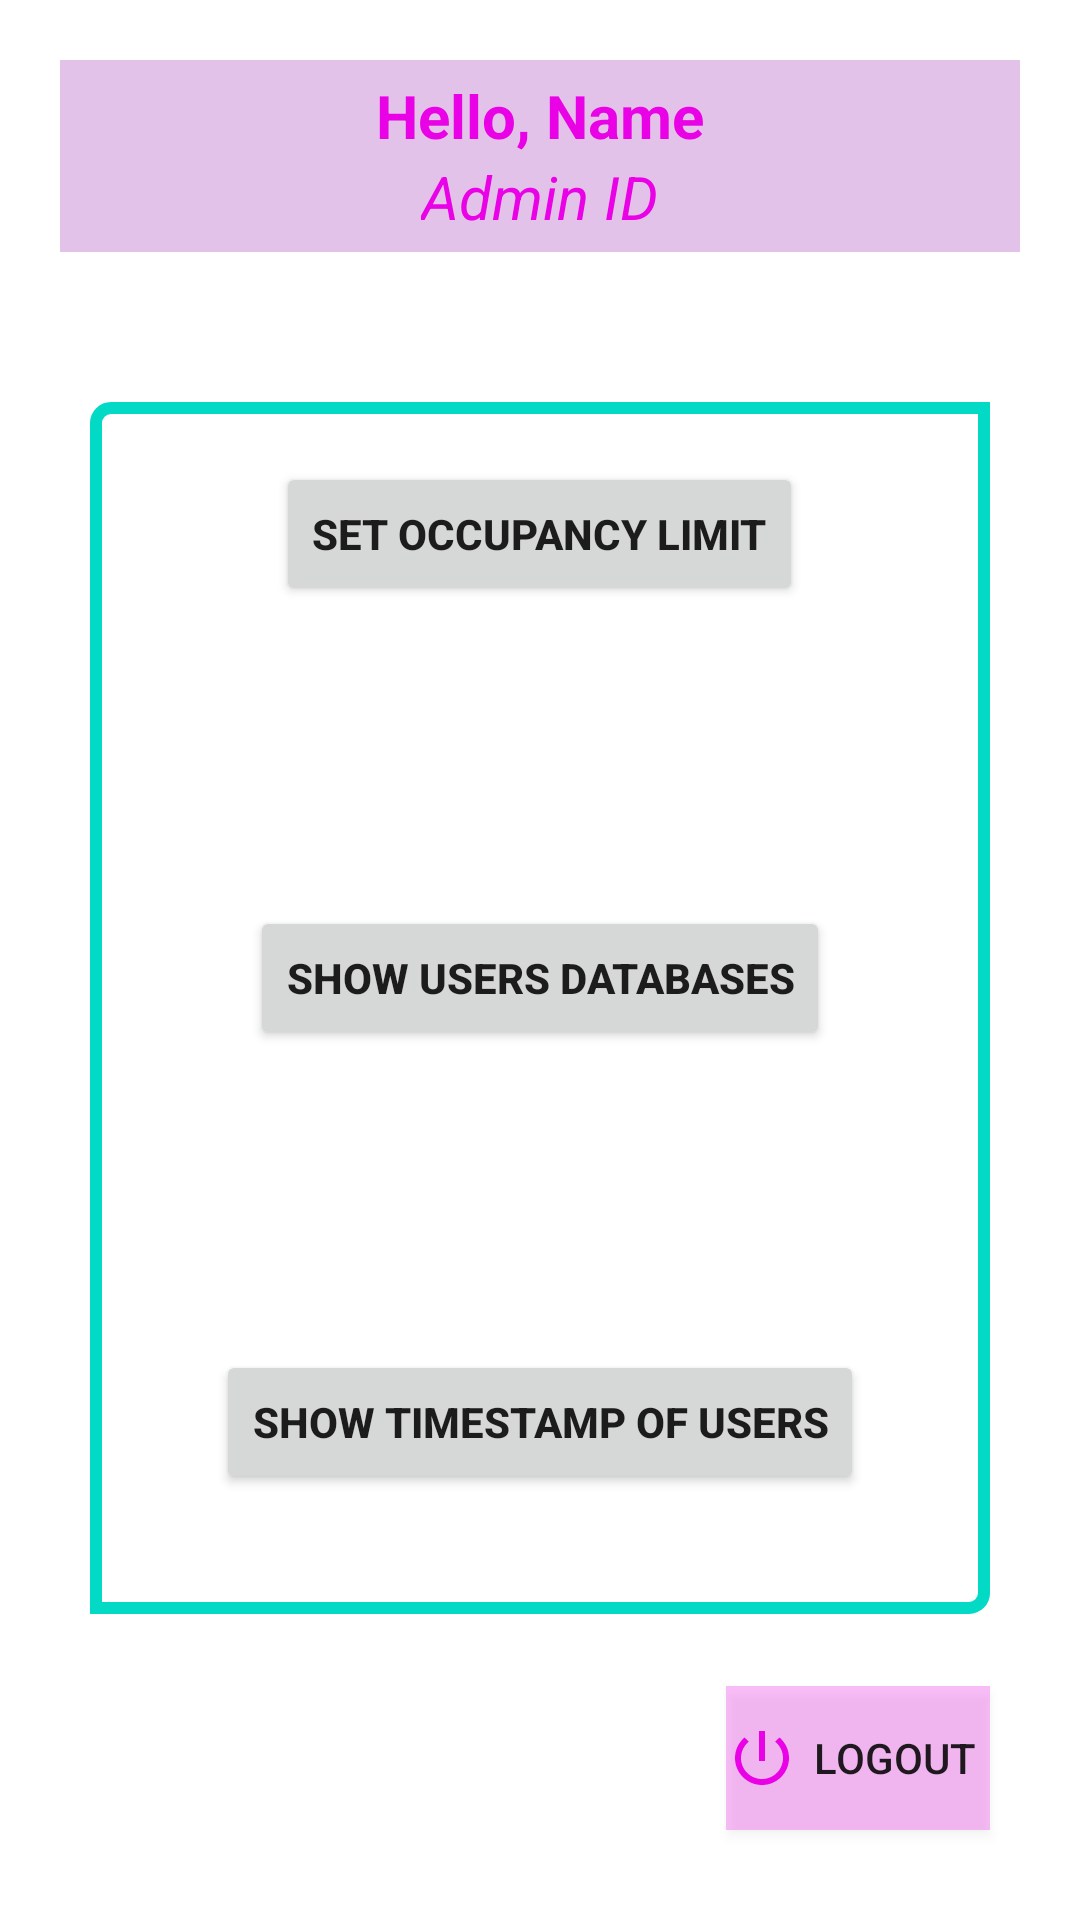

Write the Android layout XML for this screen, with the resource values it uses.
<!-- AndroidManifest.xml: application theme Theme.OMSApp -->
<!-- res/layout/activity_admin_dashboard.xml -->
<?xml version="1.0" encoding="utf-8"?>
<RelativeLayout
    xmlns:android="http://schemas.android.com/apk/res/android"
    xmlns:app="http://schemas.android.com/apk/res-auto"
    xmlns:tools="http://schemas.android.com/tools"
    android:layout_width="match_parent"
    android:layout_height="match_parent"
    tools:context=".AdminDashboard">

    <LinearLayout
        android:id="@+id/LinearLayoutAD1"
        android:layout_width="match_parent"
        android:orientation="vertical"
        android:gravity="center"
        android:background="#489C27B0"
        android:layout_margin="20dp"
        android:layout_alignParentRight="true"
        android:padding="5dp"
        android:layout_height="wrap_content">


        <TextView
            android:id="@+id/name_admin_dashboard"
            android:layout_width="wrap_content"
            android:layout_height="wrap_content"
            android:text="Hello, Name"
            android:textColor="#E902E5"
            android:textSize="20sp"
            android:textStyle="bold" />

        <TextView
            android:id="@+id/ID_admin_dashboard"
            android:layout_width="wrap_content"
            android:layout_height="wrap_content"
            android:text="Admin ID"
            android:textColor="#E902E5"
            android:textSize="20sp"
            android:textStyle="italic" />

    </LinearLayout>

    <LinearLayout
        android:id="@+id/LinearLayoutAD2"
        android:layout_width="match_parent"
        android:layout_height="wrap_content"
        android:layout_below="@+id/LinearLayoutAD1"
        android:layout_margin="30dp"
        android:layout_marginStart="20dp"
        android:layout_marginTop="20dp"
        android:layout_marginEnd="20dp"
        android:layout_marginBottom="20dp"
        android:background="@drawable/background_border"
        android:gravity="center"
        android:orientation="vertical">

        <androidx.appcompat.widget.AppCompatButton
            android:id="@+id/setSeats"
            android:layout_width="wrap_content"
            android:layout_height="wrap_content"
            android:layout_centerInParent="true"
            android:layout_marginTop="20dp"
            android:onClick="setSetOccupancy"
            android:text="Set Occupancy Limit"
            android:textStyle="bold"
            tools:ignore="OnClick" />

        <androidx.appcompat.widget.AppCompatButton
            android:id="@+id/ShowDatabaseOfUsers"
            android:layout_width="wrap_content"
            android:layout_height="wrap_content"
            android:layout_centerInParent="true"
            android:layout_marginTop="100dp"
            android:text="Show Users Databases"
            android:textStyle="bold" />

        <androidx.appcompat.widget.AppCompatButton
            android:id="@+id/showCheck_out_in"
            android:layout_width="wrap_content"
            android:layout_height="wrap_content"
            android:layout_centerInParent="true"
            android:layout_marginTop="100dp"
            android:layout_marginBottom="40dp"
            android:text="show Timestamp of users"
            android:textStyle="bold" />

    </LinearLayout>

    <androidx.appcompat.widget.AppCompatButton
        android:id="@+id/logout_user_dashboard"
        android:layout_width="wrap_content"
        android:layout_height="wrap_content"
        android:layout_alignParentRight="true"
        android:layout_alignParentBottom="true"
        android:layout_marginStart="30dp"
        android:layout_marginTop="30dp"
        android:layout_marginEnd="30dp"
        android:layout_marginBottom="30dp"
        android:background="#40E902E5"
        android:drawableLeft="@drawable/ic_baseline_power_logout"
        android:text="logout" />



</RelativeLayout>
<!-- resources referenced by this layout -->
<resources>
  <!-- drawable background_border (drawable) -->
  <?xml version="1.0" encoding="utf-8"?>
  <shape xmlns:android="http://schemas.android.com/apk/res/android"
      android:shape="rectangle" >
      
      <stroke android:width="4dp"
          android:color="@color/teal_200"/>
  
      
      <corners android:bottomLeftRadius="0dp"
          android:topLeftRadius="5dp"
          android:bottomRightRadius="5dp"
          android:topRightRadius="0dp" />
  
      
      <gradient android:startColor="@android:color/transparent"
          android:endColor="@android:color/transparent"
          android:angle="90"/>
  </shape>
  <!-- drawable ic_baseline_power_logout (drawable) -->
  <vector android:height="24dp" android:tint="#E902E5"
      android:viewportHeight="24" android:viewportWidth="24"
      android:width="24dp" xmlns:android="http://schemas.android.com/apk/res/android">
      <path android:fillColor="@android:color/white" android:pathData="M13,3h-2v10h2L13,3zM17.83,5.17l-1.42,1.42C17.99,7.86 19,9.81 19,12c0,3.87 -3.13,7 -7,7s-7,-3.13 -7,-7c0,-2.19 1.01,-4.14 2.58,-5.42L6.17,5.17C4.23,6.82 3,9.26 3,12c0,4.97 4.03,9 9,9s9,-4.03 9,-9c0,-2.74 -1.23,-5.18 -3.17,-6.83z"/>
  </vector>
  <style name="Theme.OMSApp" parent="Theme.MaterialComponents.DayNight.NoActionBar">
          
          <item name="colorPrimary">@color/purple_500</item>
          <item name="colorPrimaryVariant">@color/purple_700</item>
          <item name="colorOnPrimary">@color/white</item>
          
          <item name="colorSecondary">@color/teal_200</item>
          <item name="colorSecondaryVariant">@color/teal_700</item>
          <item name="colorOnSecondary">@color/black</item>
          
          <item name="android:statusBarColor" tools:targetApi="l">?attr/colorPrimaryVariant</item>
          
      </style>
  <!-- not gathered from this repository: default colours our renderer supplied (Android Studio template values) -->
  <color name="purple_500">#FF6200EE</color>
  <color name="purple_700">#FF3700B3</color>
  <color name="teal_200">#FF03DAC5</color>
  <color name="teal_700">#FF018786</color>
  <color name="black">#FF000000</color>
  <color name="white">#FFFFFFFF</color>
</resources>
